Run: headless pygame with SDL's dummy video driver; simulated clock (each Clock.tick advances the game by its frame time, no real sleeping); random seed 0; keys injected as events and as key.get_pressed() state; no mouse input.
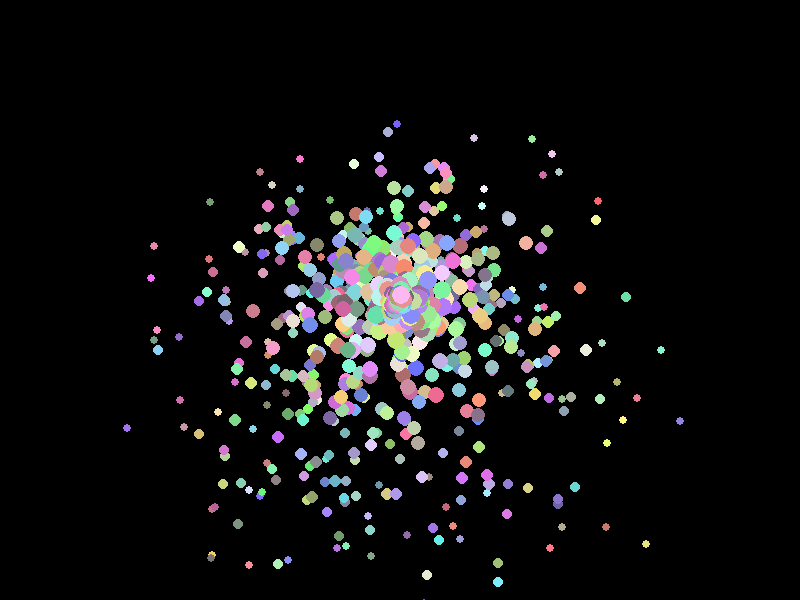
Frame 1 of 4 · flips 1–60 · no input
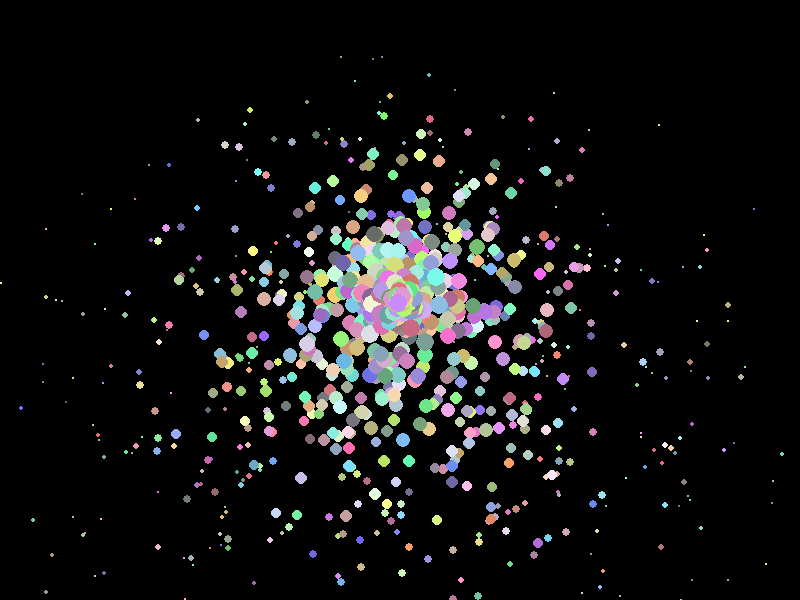
Frame 2 of 4 · flips 61–180 · tapped SPACE, RETURN · held RIGHT (→), D
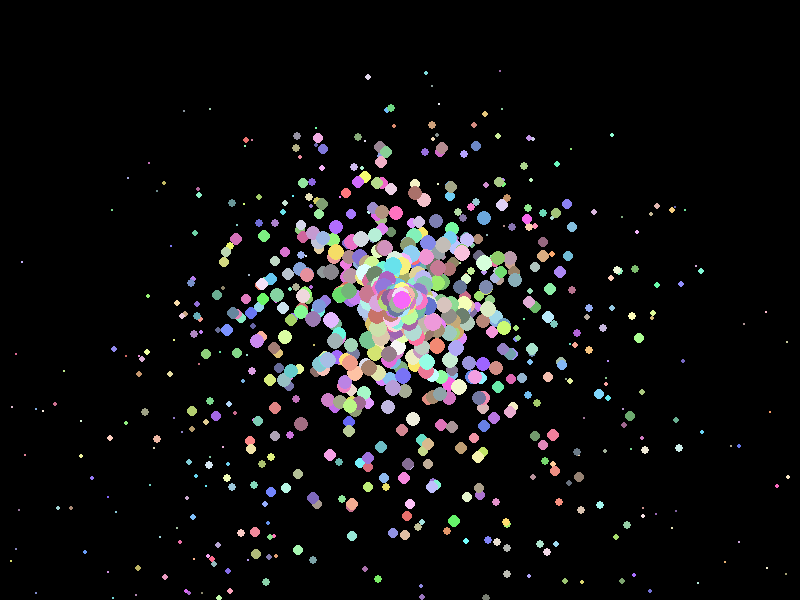
Frame 3 of 4 · flips 181–300 · held DOWN (↓), S
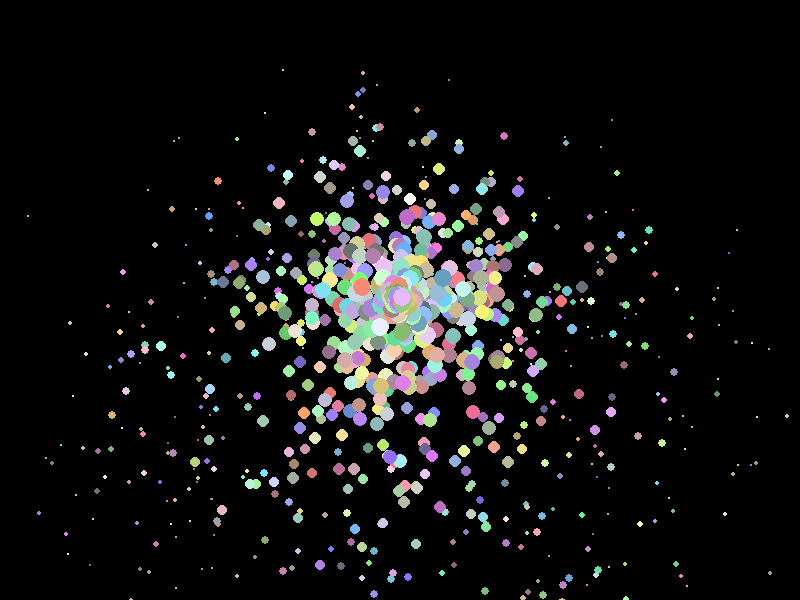
Frame 4 of 4 · flips 301–420 · held LEFT (←), A, UP (↑), W

The pygame program that drew these frames:

import pygame
import random
import math

# 初始化 pygame
pygame.init()

# 设置窗口尺寸
WIDTH, HEIGHT = 800, 600
screen = pygame.display.set_mode((WIDTH, HEIGHT))
pygame.display.set_caption("粒子喷泉 - 五彩视觉盛宴")

# 设置时钟，控制帧率
clock = pygame.time.Clock()

# 粒子类定义
class Particle:
    def __init__(self, x, y):
        # 初始位置为中心点
        self.x = x
        self.y = y
        
        # 随机方向（用角度+三角函数控制方向）
        angle = random.uniform(0, 2 * math.pi)
        speed = random.uniform(2, 5)
        self.vx = math.cos(angle) * speed
        self.vy = math.sin(angle) * speed

        # 粒子的颜色是随机的
        self.color = (
            random.randint(100, 255),
            random.randint(100, 255),
            random.randint(100, 255)
        )

        # 粒子的生命值
        self.life = 100

    def update(self):
        # 更新位置
        self.x += self.vx
        self.y += self.vy

        # 重力效果
        self.vy += 0.05  # 模拟向下的加速度

        # 生命值减少
        self.life -= 1

    def draw(self, surface):
        if self.life > 0:
            radius = max(1, self.life // 10)  # 根据生命值动态调整大小
            pygame.draw.circle(surface, self.color, (int(self.x), int(self.y)), radius)

# 粒子容器
particles = []

# 主循环
running = True
while running:
    screen.fill((0, 0, 0))  # 黑色背景

    for event in pygame.event.get():
        if event.type == pygame.QUIT:
            running = False

    # 每一帧添加新粒子
    for _ in range(10):  # 每帧发射 10 个粒子
        particle = Particle(WIDTH // 2, HEIGHT // 2)
        particles.append(particle)

    # 更新和绘制粒子
    for particle in particles[:]:  # 遍历粒子列表
        particle.update()
        particle.draw(screen)

        # 如果生命结束，则从列表中移除
        if particle.life <= 0:
            particles.remove(particle)

    # 刷新屏幕
    pygame.display.flip()
    clock.tick(60)  # 每秒 60 帧

# 退出 pygame
pygame.quit()
